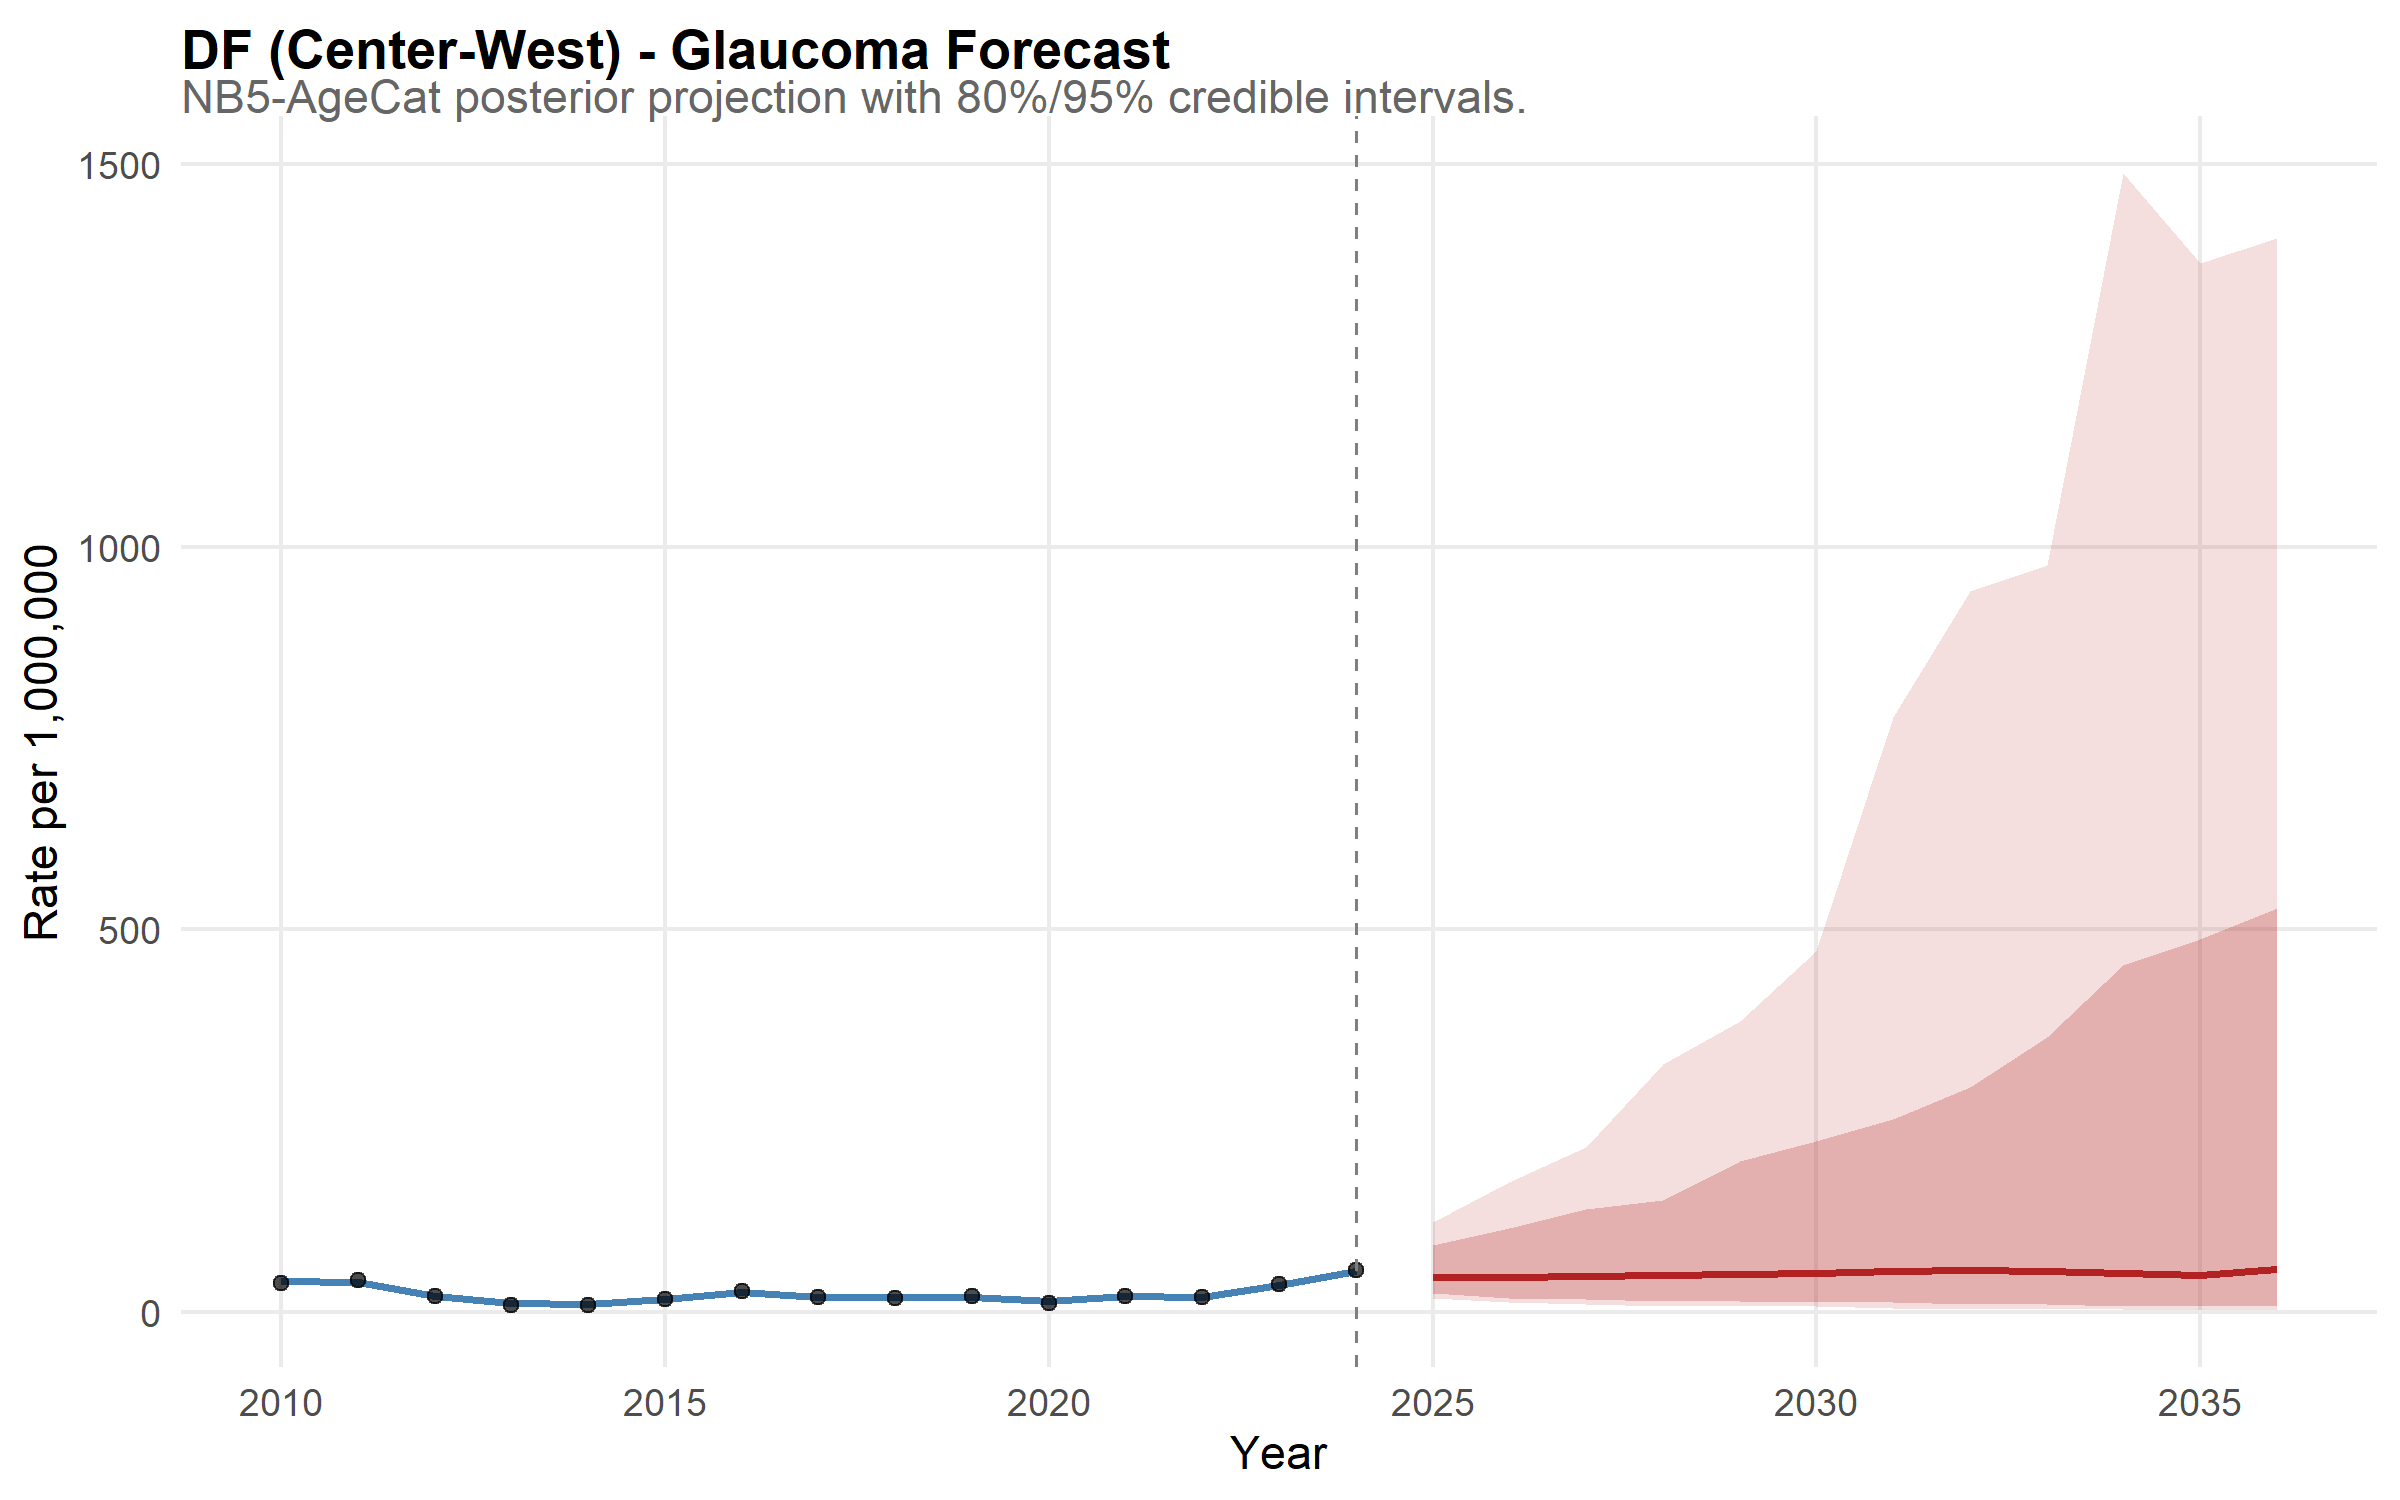

The file beside this chart, header and first rows:
state, year, disease, median_rate, lower_95, upper_95, lower_80, upper_80, is_forecast, region, disease_label, state_f, layer, obs_rate
DF, 2010, glaucoma, 39.57, 29.46, 52.24, 32.62, 47.76, FALSE, Center-West, Glaucoma, DF, model, NA
DF, 2011, glaucoma, 38.64, 29.35, 51.93, 32, 46.96, FALSE, Center-West, Glaucoma, DF, model, NA
DF, 2012, glaucoma, 21.04, 15.15, 29.57, 16.93, 25.94, FALSE, Center-West, Glaucoma, DF, model, NA
DF, 2013, glaucoma, 11.07, 7.089, 15.82, 8.212, 14.15, FALSE, Center-West, Glaucoma, DF, model, NA
DF, 2014, glaucoma, 10.04, 6.704, 14.12, 7.767, 12.84, FALSE, Center-West, Glaucoma, DF, model, NA
DF, 2015, glaucoma, 16.33, 11.64, 22.61, 13.31, 20.58, FALSE, Center-West, Glaucoma, DF, model, NA
DF, 2016, glaucoma, 25.68, 18.36, 33.55, 20.92, 31.14, FALSE, Center-West, Glaucoma, DF, model, NA
DF, 2017, glaucoma, 19.63, 14.25, 27.13, 15.83, 24.44, FALSE, Center-West, Glaucoma, DF, model, NA
DF, 2018, glaucoma, 18.94, 13.06, 27.44, 14.79, 23.2, FALSE, Center-West, Glaucoma, DF, model, NA
DF, 2019, glaucoma, 18.97, 13.12, 25.49, 15.35, 23.63, FALSE, Center-West, Glaucoma, DF, model, NA
DF, 2020, glaucoma, 14.57, 10.5, 20.69, 11.57, 18.2, FALSE, Center-West, Glaucoma, DF, model, NA
DF, 2021, glaucoma, 20.09, 14.17, 28.41, 16.05, 24.94, FALSE, Center-West, Glaucoma, DF, model, NA
DF, 2022, glaucoma, 19.69, 14.13, 26.9, 15.99, 23.94, FALSE, Center-West, Glaucoma, DF, model, NA
DF, 2023, glaucoma, 35.19, 26.37, 46.65, 29.17, 42.42, FALSE, Center-West, Glaucoma, DF, model, NA
DF, 2024, glaucoma, 52.77, 40.63, 68.01, 44.83, 62.44, FALSE, Center-West, Glaucoma, DF, model, NA
DF, 2025, glaucoma, 45.77, 18.16, 117.6, 24.09, 87.65, TRUE, Center-West, Glaucoma, DF, model, NA
DF, 2026, glaucoma, 44.97, 12.85, 169.5, 18.28, 108.9, TRUE, Center-West, Glaucoma, DF, model, NA
DF, 2027, glaucoma, 46.07, 9.964, 215.4, 16.85, 134.4, TRUE, Center-West, Glaucoma, DF, model, NA
DF, 2028, glaucoma, 47.48, 7.99, 324.3, 13.43, 146.5, TRUE, Center-West, Glaucoma, DF, model, NA
DF, 2029, glaucoma, 49.57, 7.436, 379.7, 13.57, 196.3, TRUE, Center-West, Glaucoma, DF, model, NA
DF, 2030, glaucoma, 50.68, 6.876, 471.9, 12.25, 222.5, TRUE, Center-West, Glaucoma, DF, model, NA
DF, 2031, glaucoma, 52.87, 5.334, 777.6, 11.98, 252, TRUE, Center-West, Glaucoma, DF, model, NA
DF, 2032, glaucoma, 54.28, 3.804, 942.4, 10.26, 293.1, TRUE, Center-West, Glaucoma, DF, model, NA
DF, 2033, glaucoma, 53.17, 3.648, 975.8, 9.662, 359.3, TRUE, Center-West, Glaucoma, DF, model, NA
DF, 2034, glaucoma, 51.02, 2.972, 1488, 7.915, 453.2, TRUE, Center-West, Glaucoma, DF, model, NA
DF, 2035, glaucoma, 47.92, 2.783, 1371, 7.531, 486.7, TRUE, Center-West, Glaucoma, DF, model, NA
DF, 2036, glaucoma, 55.98, 2.33, 1404, 8.188, 527.1, TRUE, Center-West, Glaucoma, DF, model, NA
DF, 2010, NA, NA, NA, NA, NA, NA, NA, NA, NA, NA, observed, 36.86
DF, 2011, NA, NA, NA, NA, NA, NA, NA, NA, NA, NA, observed, 40.91
DF, 2012, NA, NA, NA, NA, NA, NA, NA, NA, NA, NA, observed, 20.5
DF, 2013, NA, NA, NA, NA, NA, NA, NA, NA, NA, NA, observed, 8.957
DF, 2014, NA, NA, NA, NA, NA, NA, NA, NA, NA, NA, observed, 8.752
DF, 2015, NA, NA, NA, NA, NA, NA, NA, NA, NA, NA, observed, 17.11
DF, 2016, NA, NA, NA, NA, NA, NA, NA, NA, NA, NA, observed, 27.06
DF, 2017, NA, NA, NA, NA, NA, NA, NA, NA, NA, NA, observed, 19.26
DF, 2018, NA, NA, NA, NA, NA, NA, NA, NA, NA, NA, observed, 17.91
DF, 2019, NA, NA, NA, NA, NA, NA, NA, NA, NA, NA, observed, 20.3
DF, 2020, NA, NA, NA, NA, NA, NA, NA, NA, NA, NA, observed, 11.76
DF, 2021, NA, NA, NA, NA, NA, NA, NA, NA, NA, NA, observed, 19.94
DF, 2022, NA, NA, NA, NA, NA, NA, NA, NA, NA, NA, observed, 19.13
DF, 2023, NA, NA, NA, NA, NA, NA, NA, NA, NA, NA, observed, 36.28
DF, 2024, NA, NA, NA, NA, NA, NA, NA, NA, NA, NA, observed, 54.95
